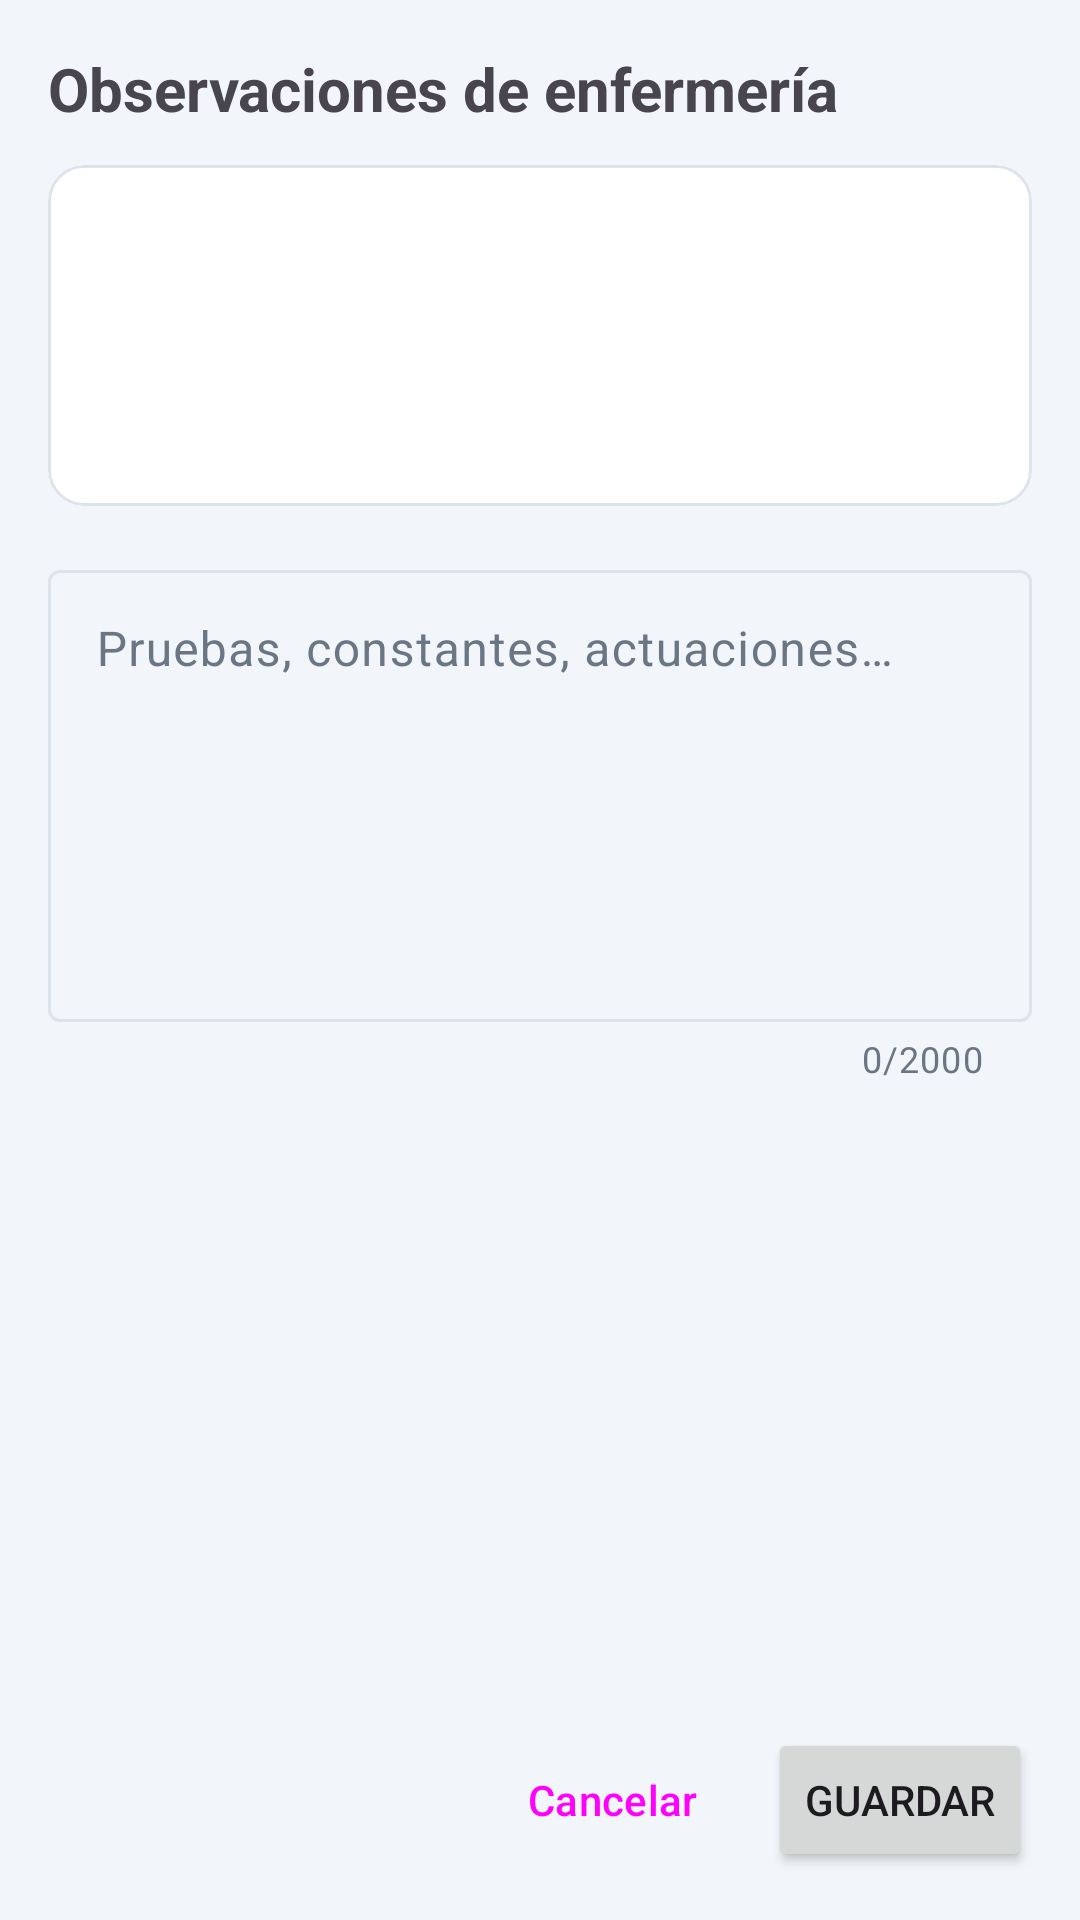

This screen was rendered from an Android layout file. Write that file and the resources it references.
<!-- AndroidManifest.xml: application theme Theme.EnfermeriaMedManager -->
<!-- res/layout/activity_observaciones.xml -->
<?xml version="1.0" encoding="utf-8"?>
<LinearLayout xmlns:android="http://schemas.android.com/apk/res/android"
    xmlns:app="http://schemas.android.com/apk/res-auto"
    xmlns:tools="http://schemas.android.com/tools"
    android:id="@+id/main"
    android:layout_width="match_parent"
    android:layout_height="match_parent"
    android:orientation="vertical"
    android:padding="16dp"
    tools:context=".ObservacionesActivity">

    <TextView
        android:layout_width="match_parent"
        android:layout_height="wrap_content"
        android:text="@string/titulo_observaciones"
        android:textSize="20sp"
        android:textStyle="bold" />

    
    <com.google.android.material.card.MaterialCardView
        android:layout_width="match_parent"
        android:layout_height="wrap_content"
        android:layout_marginTop="12dp"
        app:cardCornerRadius="12dp">

        <LinearLayout
            android:layout_width="match_parent"
            android:layout_height="wrap_content"
            android:orientation="vertical"
            android:padding="12dp">

            <TextView
                android:id="@+id/tvPaciente"
                android:layout_width="match_parent"
                android:layout_height="wrap_content"
                android:textSize="17sp"
                android:textStyle="bold"
                tools:text="Ana Pérez López" />

            <TextView
                android:id="@+id/tvAlergias"
                android:layout_width="match_parent"
                android:layout_height="wrap_content"
                android:layout_marginTop="2dp"
                android:textColor="@color/alerta"
                android:textStyle="bold"
                tools:text="⚠ Alergias: Penicilina" />

            <TextView
                android:id="@+id/tvHoraMedico"
                android:layout_width="match_parent"
                android:layout_height="wrap_content"
                android:layout_marginTop="6dp"
                tools:text="10:30 · Dr/a. Pedro Ruiz" />

            <TextView
                android:id="@+id/tvMotivo"
                android:layout_width="match_parent"
                android:layout_height="wrap_content"
                android:layout_marginTop="2dp"
                tools:text="Motivo: dolor de cabeza" />
        </LinearLayout>
    </com.google.android.material.card.MaterialCardView>

    
    <com.google.android.material.textfield.TextInputLayout
        android:id="@+id/tilObservaciones"
        style="@style/Widget.Material3.TextInputLayout.OutlinedBox"
        android:layout_width="match_parent"
        android:layout_height="wrap_content"
        android:layout_marginTop="16dp"
        android:hint="@string/hint_observaciones"
        app:counterEnabled="true"
        app:counterMaxLength="2000">

        
        <com.google.android.material.textfield.TextInputEditText
            android:id="@+id/etObservaciones"
            android:layout_width="match_parent"
            android:layout_height="wrap_content"
            android:gravity="top|start"
            android:inputType="textMultiLine|textCapSentences"
            android:maxLines="10"
            android:minLines="6"
            android:scrollbars="vertical" />
    </com.google.android.material.textfield.TextInputLayout>

    
    <Space
        android:layout_width="match_parent"
        android:layout_height="0dp"
        android:layout_weight="1" />

    <ProgressBar
        android:id="@+id/pbGuardando"
        android:layout_width="wrap_content"
        android:layout_height="wrap_content"
        android:layout_gravity="center_horizontal"
        android:visibility="gone" />

    <LinearLayout
        android:layout_width="match_parent"
        android:layout_height="wrap_content"
        android:layout_marginTop="8dp"
        android:gravity="end"
        android:orientation="horizontal">

        <Button
            android:id="@+id/btnCancelar"
            style="@style/Widget.Material3.Button.TextButton"
            android:layout_width="wrap_content"
            android:layout_height="wrap_content"
            android:text="@string/cancelar" />

        <Button
            android:id="@+id/btnGuardar"
            android:layout_width="wrap_content"
            android:layout_height="wrap_content"
            android:layout_marginStart="8dp"
            android:text="@string/guardar" />
    </LinearLayout>
</LinearLayout>
<!-- resources referenced by this layout -->
<resources>
  <color name="alerta">#FFC62828</color>
  <string name="cancelar">Cancelar</string>
  <string name="guardar">Guardar</string>
  <string name="hint_observaciones">Pruebas, constantes, actuaciones…</string>
  <string name="titulo_observaciones">Observaciones de enfermería</string>
  <style name="Theme.EnfermeriaMedManager" parent="Base.Theme.EnfermeriaMedManager" />
  <style name="Base.Theme.EnfermeriaMedManager" parent="Theme.Material3.Light.NoActionBar">
          
          <item name="colorPrimary">@color/azul_oscuro</item>
          <item name="colorOnPrimary">@color/blanco</item>
          <item name="colorPrimaryContainer">@color/azul_hover</item>
          <item name="colorOnPrimaryContainer">@color/blanco</item>
  
          
          <item name="colorSecondary">@color/acento</item>
          <item name="colorOnSecondary">@color/blanco</item>
          <item name="colorSecondaryContainer">@color/acento_claro</item>
          <item name="colorOnSecondaryContainer">@color/texto</item>
  
          
          <item name="android:colorBackground">@color/fondo</item>
          <item name="colorOnBackground">@color/texto</item>
          <item name="colorSurface">@color/blanco</item>
          <item name="colorOnSurface">@color/texto</item>
          <item name="colorOnSurfaceVariant">@color/texto_suave</item>
          <item name="colorOutline">@color/linea</item>
          <item name="colorOutlineVariant">@color/linea</item>
  
          
          <item name="colorError">@color/alerta</item>
  
          
          <item name="materialButtonStyle">@style/Widget.EnfermeriaMedManager.BotonAccion</item>
      </style>
  <color name="azul_oscuro">#FF1F3A5F</color>
  <color name="blanco">#FFFFFFFF</color>
  <color name="azul_hover">#FF2C4F7C</color>
  <color name="acento">#FF2BB3A3</color>
  <color name="acento_claro">#FFD7F1EE</color>
  <color name="texto">#FF2B2F36</color>
  <color name="fondo">#FFF2F5F9</color>
  <color name="texto_suave">#FF6B7685</color>
  <color name="linea">#FFDDE3EA</color>
  <style name="Widget.EnfermeriaMedManager.BotonAccion" parent="Widget.Material3.Button">
          <item name="backgroundTint">@color/boton_accion</item>
          <item name="android:textColor">@color/blanco</item>
      </style>
</resources>
